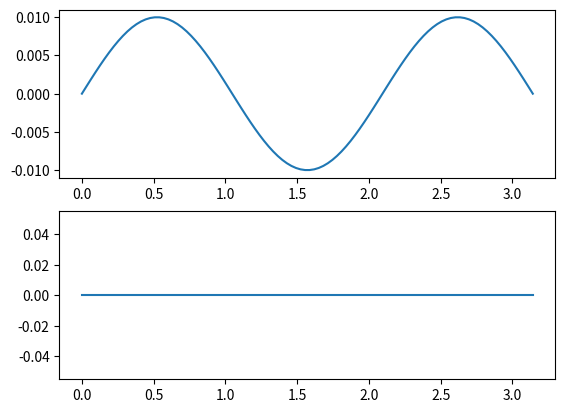
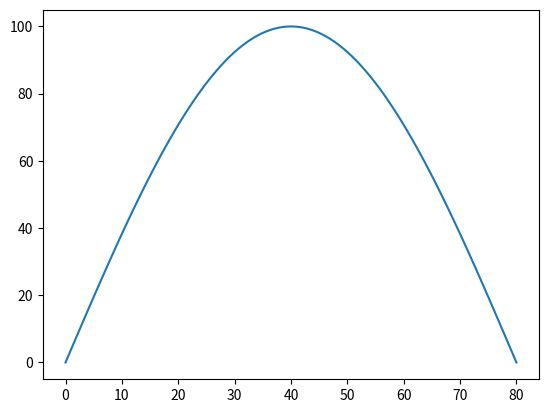

These figures' Python source, in order:
# -*- coding: utf-8 -*-
"""
Created on Mon Jul  4 18:34:23 2022

[redacted]
"""

import matplotlib.pyplot as plt
import numpy as np
import scipy as sp
from scipy.integrate import quad
from matplotlib.animation import FuncAnimation


pi,sin,cos,exp,sqrt = [np.pi,np.sin,np.cos,np.exp,np.sqrt]


#https://www.yutaka-note.com/entry/matplotlib_artist_anim#Matplotlib%E3%81%A7%E3%82%A2%E3%83%8B%E3%83%A1%E3%83%BC%E3%82%B7%E3%83%A7%E3%83%B3%E3%82%92%E4%BD%9C%E6%88%90%E3%81%99%E3%82%8B%EF%BC%92%E3%81%A4%E3%81%AE%E6%96%B9%E6%B3%95
def u(x,t,f,g,L,c,n): 
    """
    f(x),g(x) is a function
    c is a constant c**2 = T/roh T:power, roh: mass per length of the string
    """
    b1 = lambda n: 2/L*quad(lambda x:f(x)*sin(n*pi*x/L),0,L)[0]
    b2 = lambda n: 2/(c*n*pi)*quad(lambda x:g(x)*sin(n*pi*x/L),0,L)[0]
    #lambdan = c*n*pi/L
    u_sum = np.array([(b1(i)*cos(c*i*pi/L*t) + \
                       b2(i)*sin(c*i*pi/L*t))*sin(i*pi*x/L)\
                      for i in (np.arange(n)+1) ])
    return u_sum

L = pi
#f = lambda x:1 if 0.4<=x<=0.6 else 0
f = lambda x:0.01*sin(3*x)
#g = lambda x:0.5 if 0.4<=x<=0.6  else 0    
g = lambda x: 0
x = np.linspace(0,L,100)

fig,ax = plt.subplots(2,1)
ax[0].plot(x,[f(i) for i in x])    
ax[1].plot(x,[g(i) for i in x])    

t = np.linspace(0,1,15)    
test_frames = np.array([[u(i_x,i_t,f,g,L,1,10) for i_x in x] for i_t in t])
test = test_frames.sum(axis = 2)

fig = plt.figure()
ax = fig.add_subplot(111)

def update(frame):
    ax.cla() # ax をクリア
    ax.plot(x,test[frame,:],'red')
    #ax.plot(x,test_ana[frame],'blue',linestyle = '--')
    ax.set_ylim(-0.01,0.01)
    #ax.legend(['numerical','analytical'],loc = 'upper right')

anim = FuncAnimation(fig, update, frames=np.arange(t.shape[0]), interval=200)

anim.save("c04.gif", writer="imagemagick")
plt.close()
    
"""
for d in frames:
   artists = func(d, *fargs)
   fig.canvas.draw_idle()
   fig.canvas.start_event_loop(interval)
"""
"""
thermal simulation
diffusion equation
"""
def u(x,t,f,L,c,modes): 
    """
    f(x),g(x) is a function
    c is a constant c**2 = T/roh T:power, roh: mass per length of the string
    """
    b1 = lambda n: 2/L*quad(lambda x:f(x)*sin(n*pi*x/L),0,L)[0]
    #b2 = lambda n: 2/(c*n*pi)*quad(lambda x:g(x)*sin(n*pi*x/L),0,L)[0]
    #lambdan = c*n*pi/L
    u_sum = np.array([b1(i)*sin(i*pi/L*x)*exp(-(c*i*pi/L)**2*t)\
                      for i in (np.arange(modes)+1) ])
    return u_sum


L = 80
#f = lambda x:1 if 0.4<=x<=0.6 else 0
f = lambda x:100*sin(pi*x/80)
x = np.linspace(0,L,100)
c = sqrt(1.158)
fig,ax = plt.subplots()
ax.plot(x,[f(i) for i in x])    

t = np.linspace(0,700,20)    
test_frames = np.array([[u(i_x,i_t,f,L,c,3) for i_x in x] for i_t in t])
test = test_frames.sum(axis = 2)

u_ana = lambda x,t:100*sin(pi*x/80)*exp(-0.001785*t)
test_ana = np.array([[u_ana(i_x,i_t) for i_x in x] for i_t in t])





fig = plt.figure()
ax = fig.add_subplot(111)

def update(frame):
    ax.cla() # ax をクリア
    ax.plot(x,test[frame,:],'red')
    ax.plot(x,test_ana[frame],'blue',linestyle = '--')
    ax.set_ylim(0,100)
    ax.legend(['numerical','analytical'],loc = 'upper right')
    ax.text(0.5,0.5,f'{t[frame]}')

anim = FuncAnimation(fig, update, frames=np.arange(t.shape[0]), interval=200)

anim.save("c03.gif", writer="imagemagick")
plt.close()
    